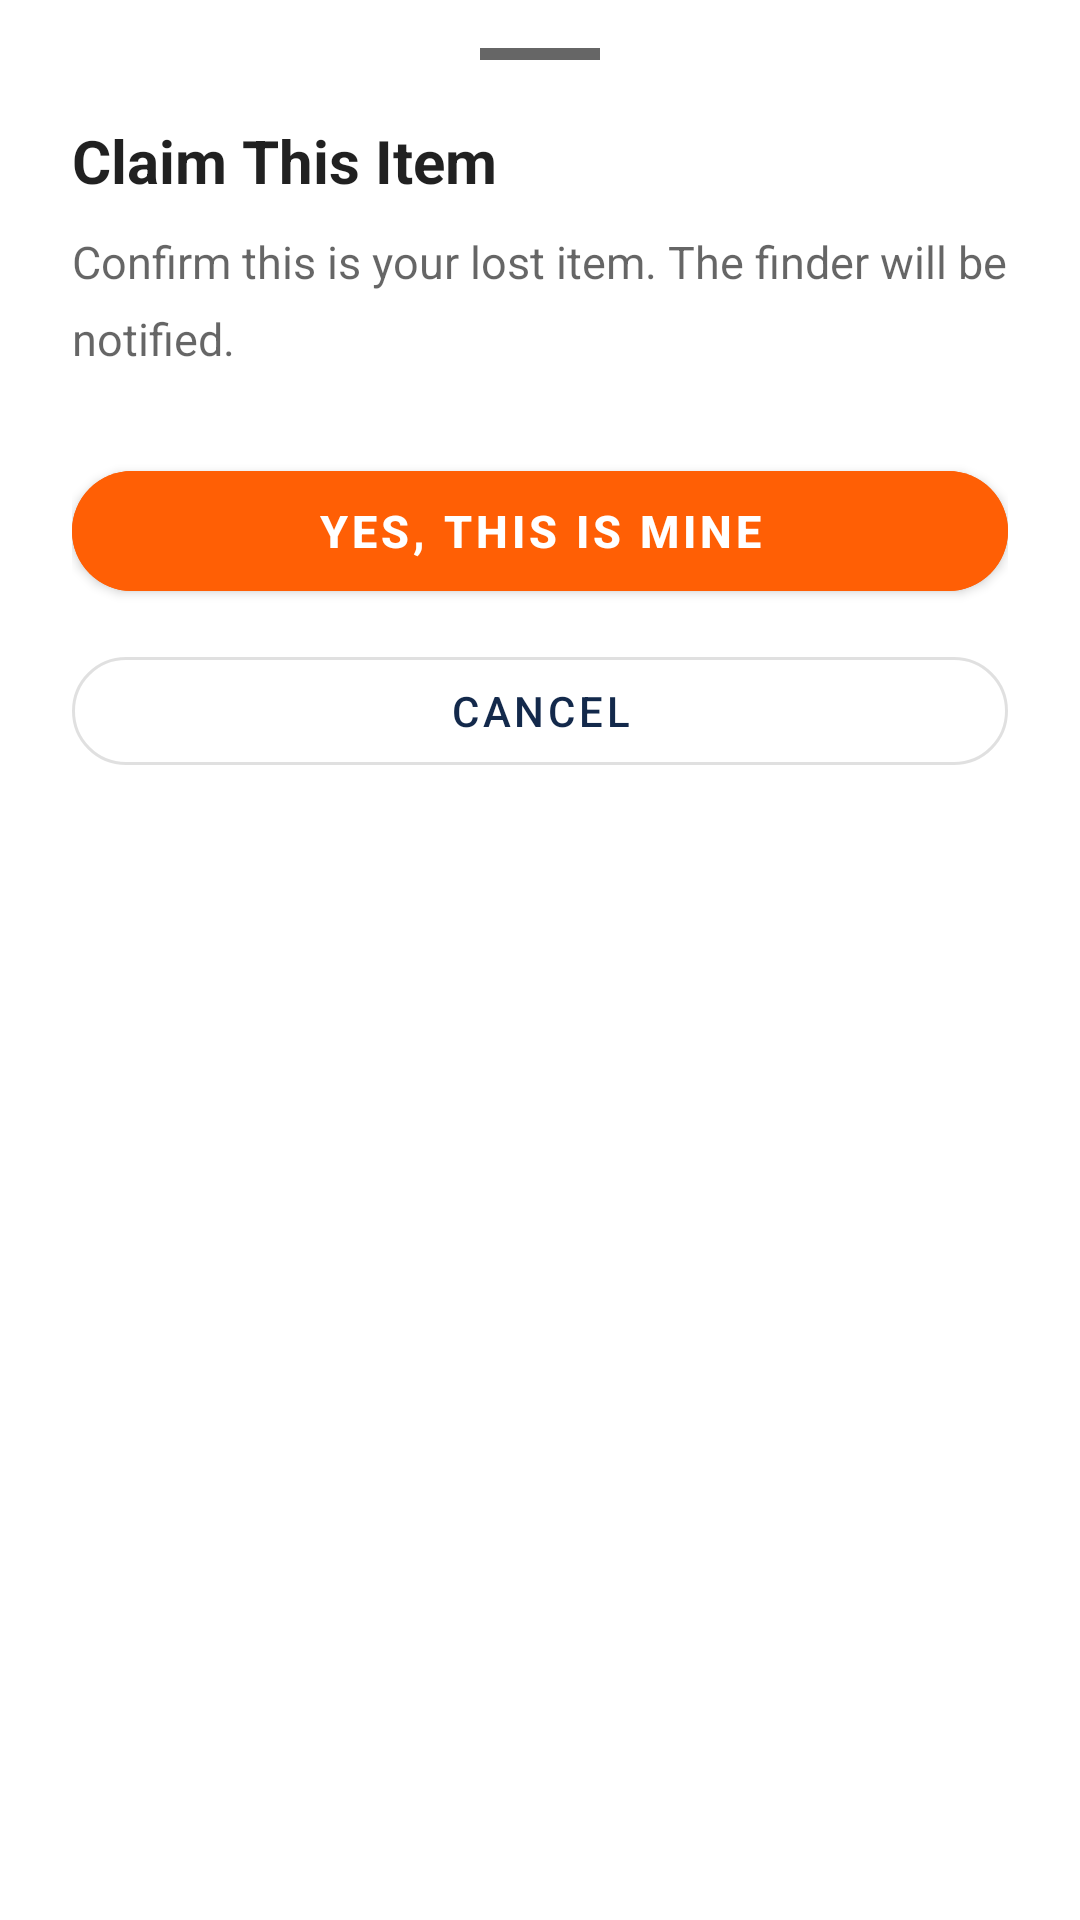

Android layout source for this screen:
<!-- AndroidManifest.xml: application theme Theme.UIUCLostFound -->
<!-- res/layout/sheet_claim.xml -->
<?xml version="1.0" encoding="utf-8"?>
<LinearLayout xmlns:android="http://schemas.android.com/apk/res/android"
    xmlns:app="http://schemas.android.com/apk/res-auto"
    android:layout_width="match_parent"
    android:layout_height="wrap_content"
    android:orientation="vertical"
    android:paddingHorizontal="24dp"
    android:paddingTop="16dp"
    android:paddingBottom="32dp">

    
    <View
        android:layout_width="40dp"
        android:layout_height="4dp"
        android:layout_gravity="center_horizontal"
        android:layout_marginBottom="20dp"
        android:background="#CCCCCC"
        android:backgroundTint="?android:attr/textColorSecondary" />

    <TextView
        android:layout_width="match_parent"
        android:layout_height="wrap_content"
        android:text="Claim This Item"
        android:textSize="20sp"
        android:textStyle="bold"
        android:textColor="?android:attr/textColorPrimary"
        android:layout_marginBottom="10dp" />

    <TextView
        android:layout_width="match_parent"
        android:layout_height="wrap_content"
        android:text="Confirm this is your lost item. The finder will be notified."
        android:textSize="15sp"
        android:lineSpacingMultiplier="1.4"
        android:textColor="?android:attr/textColorSecondary"
        android:layout_marginBottom="28dp" />

    <com.google.android.material.button.MaterialButton
        android:id="@+id/sheet_confirm"
        android:layout_width="match_parent"
        android:layout_height="52dp"
        android:text="Yes, This Is Mine"
        android:textSize="15sp"
        android:textStyle="bold"
        android:backgroundTint="@color/orange"
        app:cornerRadius="26dp"
        android:layout_marginBottom="10dp" />

    <com.google.android.material.button.MaterialButton
        android:id="@+id/sheet_cancel"
        style="@style/Widget.MaterialComponents.Button.OutlinedButton"
        android:layout_width="match_parent"
        android:layout_height="48dp"
        android:text="Cancel"
        app:cornerRadius="24dp" />

</LinearLayout>
<!-- resources referenced by this layout -->
<resources>
  <color name="orange">#FF5F05</color>
  <style name="Theme.UIUCLostFound" parent="Theme.MaterialComponents.DayNight.NoActionBar">
          <item name="colorPrimary">@color/primary_interactive</item>
          <item name="colorPrimaryVariant">@color/navy</item>
          <item name="colorSecondary">@color/orange</item>
          <item name="colorOnPrimary">@android:color/white</item>
          <item name="android:statusBarColor">@color/navy</item>
          <item name="android:navigationBarColor">@android:color/white</item>
          
          <item name="android:windowOptOutEdgeToEdgeEnforcement">true</item>
          
          <item name="android:windowAnimationStyle">@style/SlideAnimation</item>
      </style>
  <color name="primary_interactive">#13294B</color>
  <color name="navy">#13294B</color>
  <style name="SlideAnimation" parent="@android:style/Animation.Activity">
          <item name="android:activityOpenEnterAnimation">@anim/slide_in_right</item>
          <item name="android:activityOpenExitAnimation">@anim/slide_out_left</item>
          <item name="android:activityCloseEnterAnimation">@anim/slide_in_left</item>
          <item name="android:activityCloseExitAnimation">@anim/slide_out_right</item>
      </style>
</resources>
